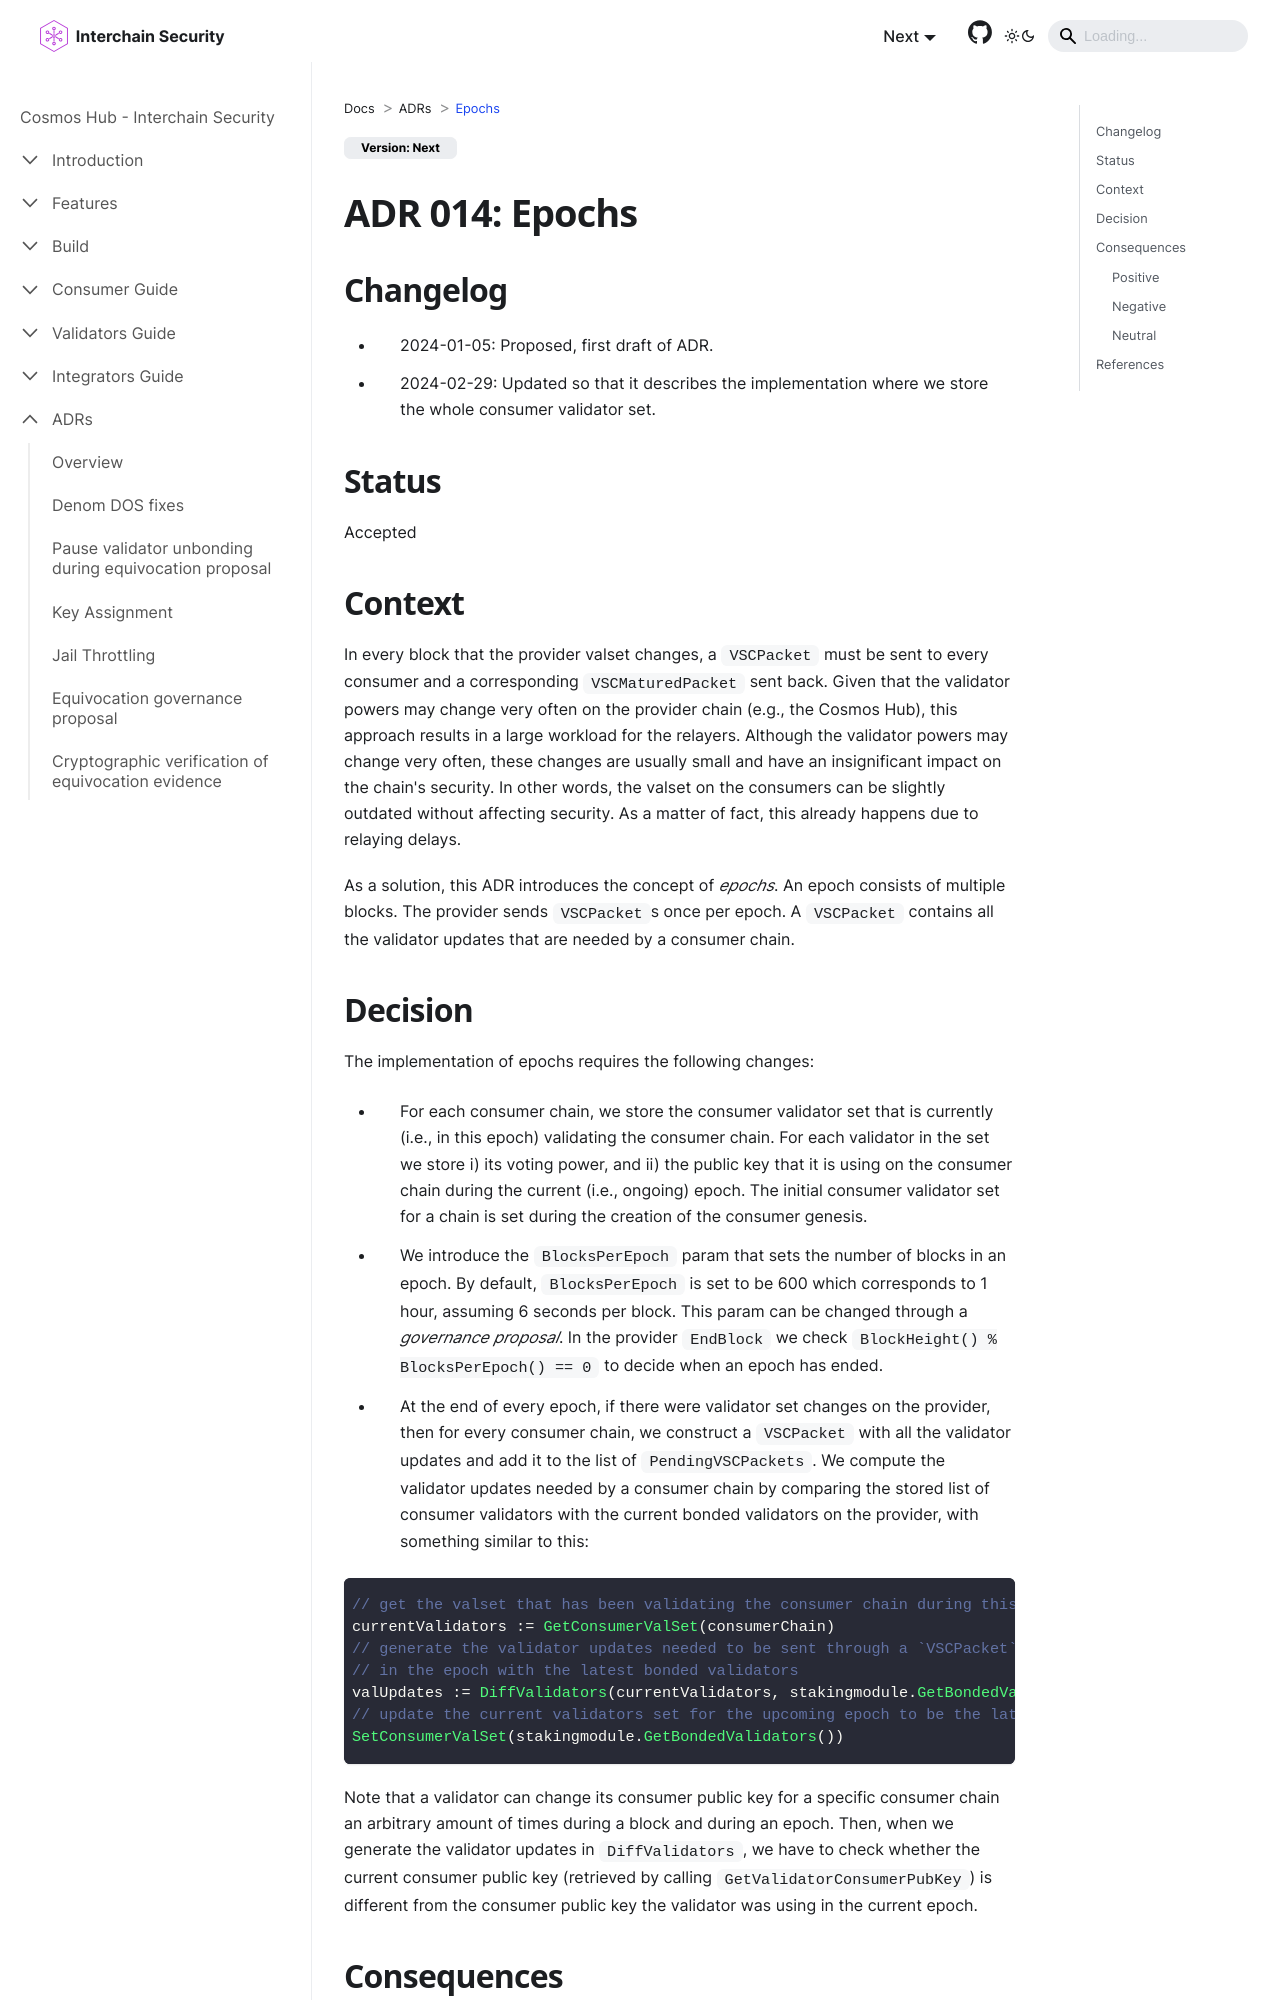

repository: cosmos/interchain-security · page: adrs/adr-014-epochs.html · generator: docusaurus

---
sidebar_position: 15
title: Epochs
---
# ADR 014: Epochs

## Changelog
* 2024-01-05: Proposed, first draft of ADR.
* 2024-02-29: Updated so that it describes the implementation where we store the whole consumer validator set.

## Status

Accepted

## Context

In every block that the provider valset changes, a `VSCPacket` must be sent to every consumer and a corresponding `VSCMaturedPacket` sent back.
Given that the validator powers may change very often on the provider chain (e.g., the Cosmos Hub), this approach results in a large workload for the relayers. 
Although the validator powers may change very often, these changes are usually small and have an insignificant impact on the chain's security.
In other words, the valset on the consumers can be slightly outdated without affecting security. 
As a matter of fact, this already happens due to relaying delays. 

As a solution, this ADR introduces the concept of _epochs_. 
An epoch consists of multiple blocks. 
The provider sends `VSCPacket`s once per epoch. 
A `VSCPacket` contains all the validator updates that are needed by a consumer chain.
